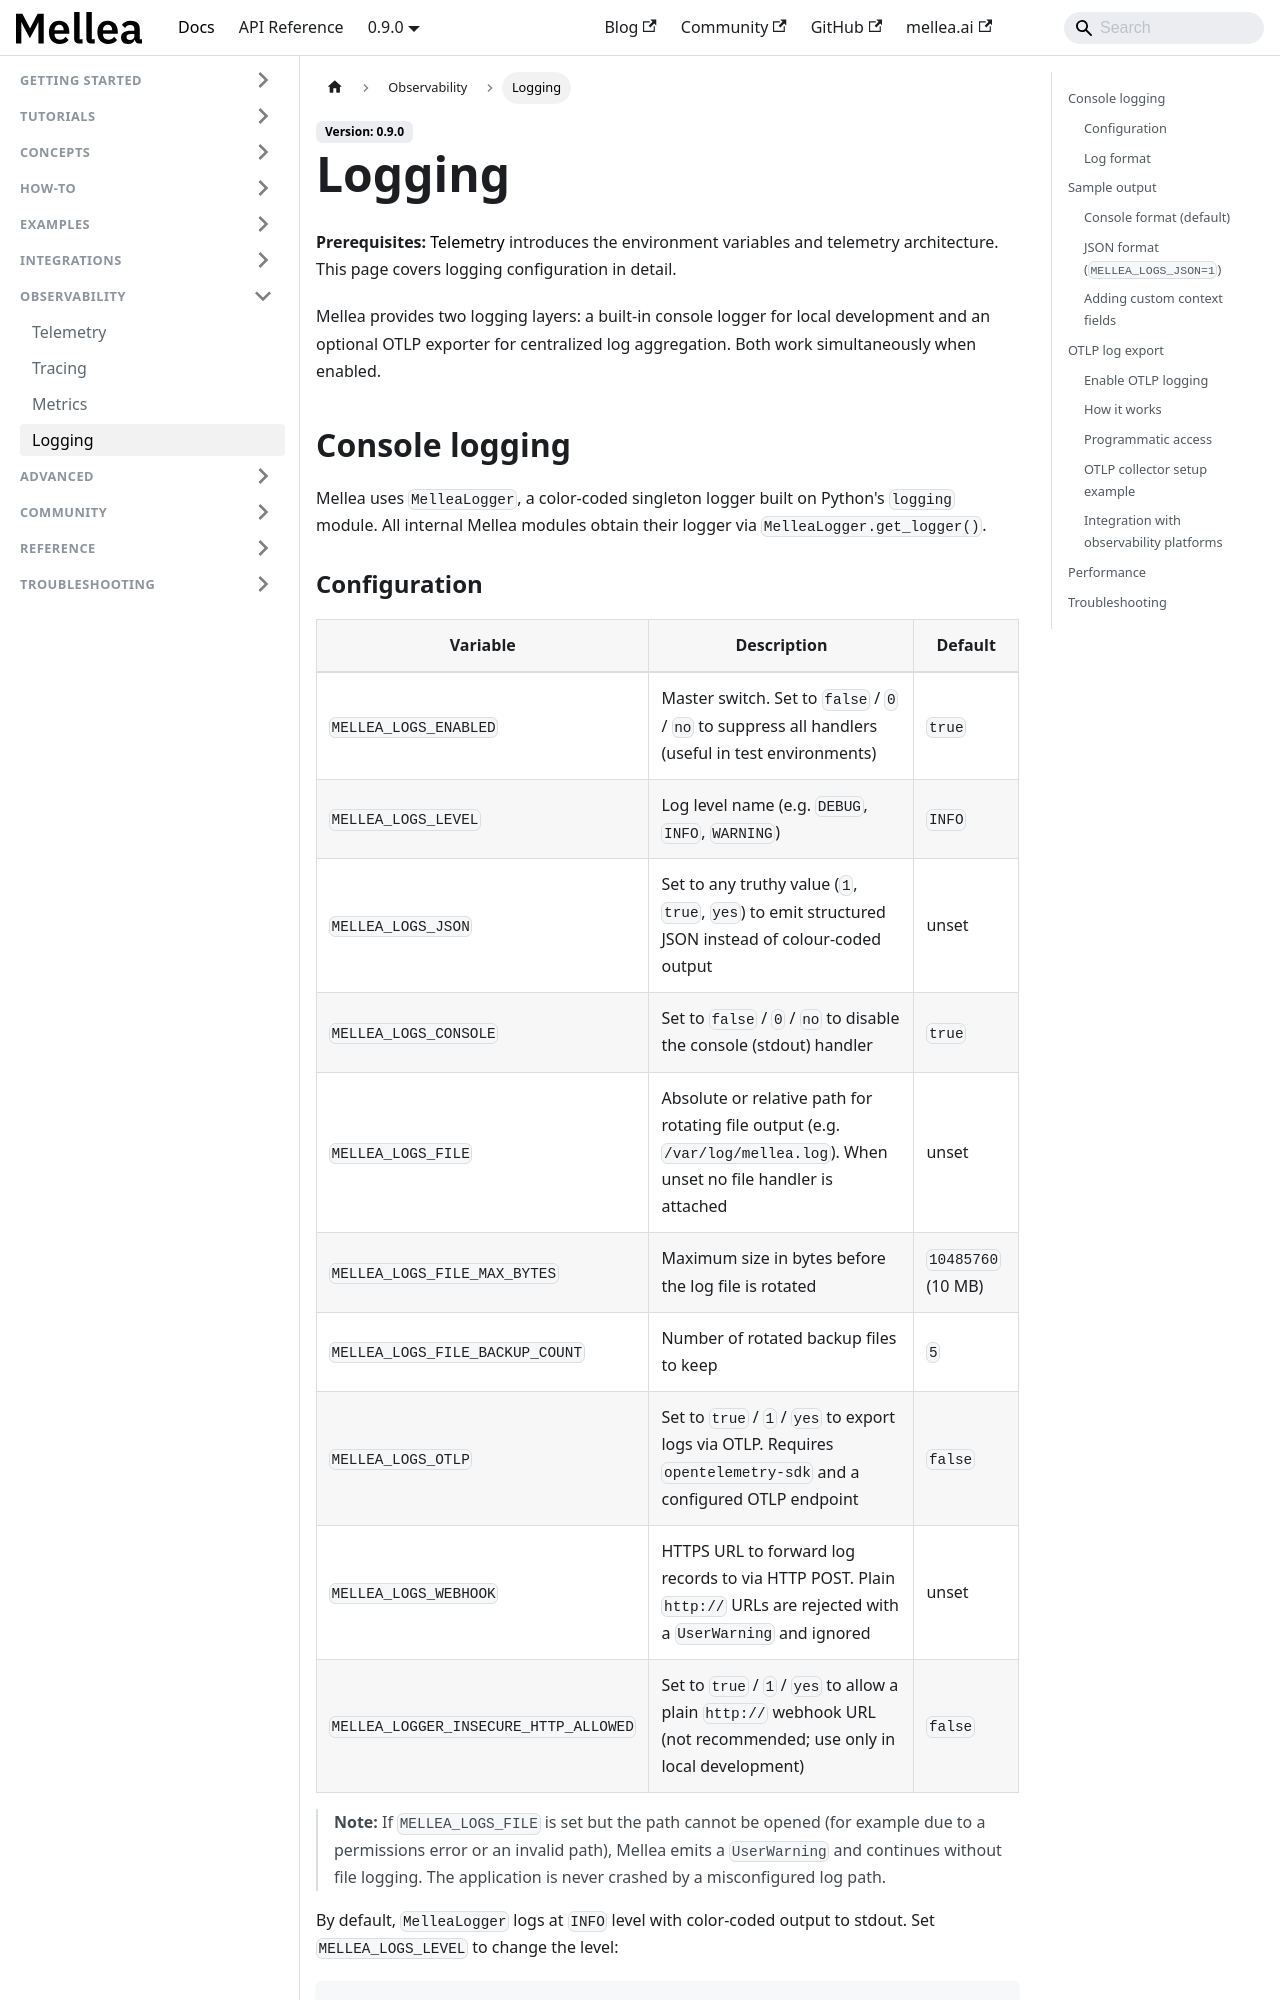

repository: generative-computing/mellea · page: observability/logging.html · generator: docusaurus

---
title: "Logging"
description: "Configure Mellea's console logging and export logs to OTLP collectors."
# diataxis: how-to
---

**Prerequisites:** [Telemetry](./telemetry.md)
introduces the environment variables and telemetry architecture. This page
covers logging configuration in detail.

Mellea provides two logging layers: a built-in console logger for local
development and an optional OTLP exporter for centralized log aggregation.
Both work simultaneously when enabled.

## Console logging

Mellea uses `MelleaLogger`, a color-coded singleton logger built on Python's
`logging` module. All internal Mellea modules obtain their logger via
`MelleaLogger.get_logger()`.
